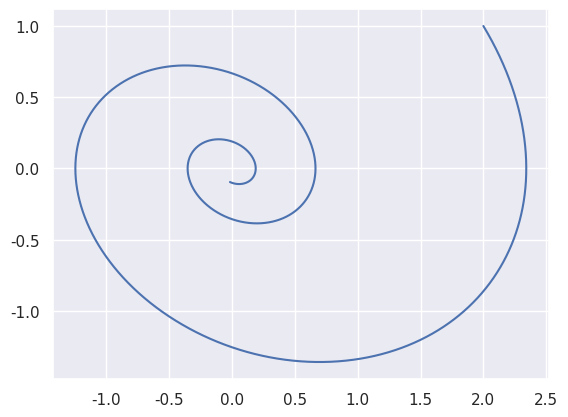

This figure's Python source:
import math

import numpy as np
from scipy.integrate import solve_ivp
import matplotlib.pyplot as plt
import seaborn as sns
sns.set()

t = np.linspace(0, 20, 10000)
x = [2, 1]
delta = 0.15
k = 7
m = 12


def sho(t, x):
    result = (x[1], (-2*delta*x[1]-(k/m)*x[0]))
    return result


solution = solve_ivp(sho, [0, 1000], y0=x, t_eval=t)
plt.plot(solution.y[0], solution.y[1], color='b')
# plt.axis([0, 6, -1.4, 0])
plt.grid(True)
plt.show()
